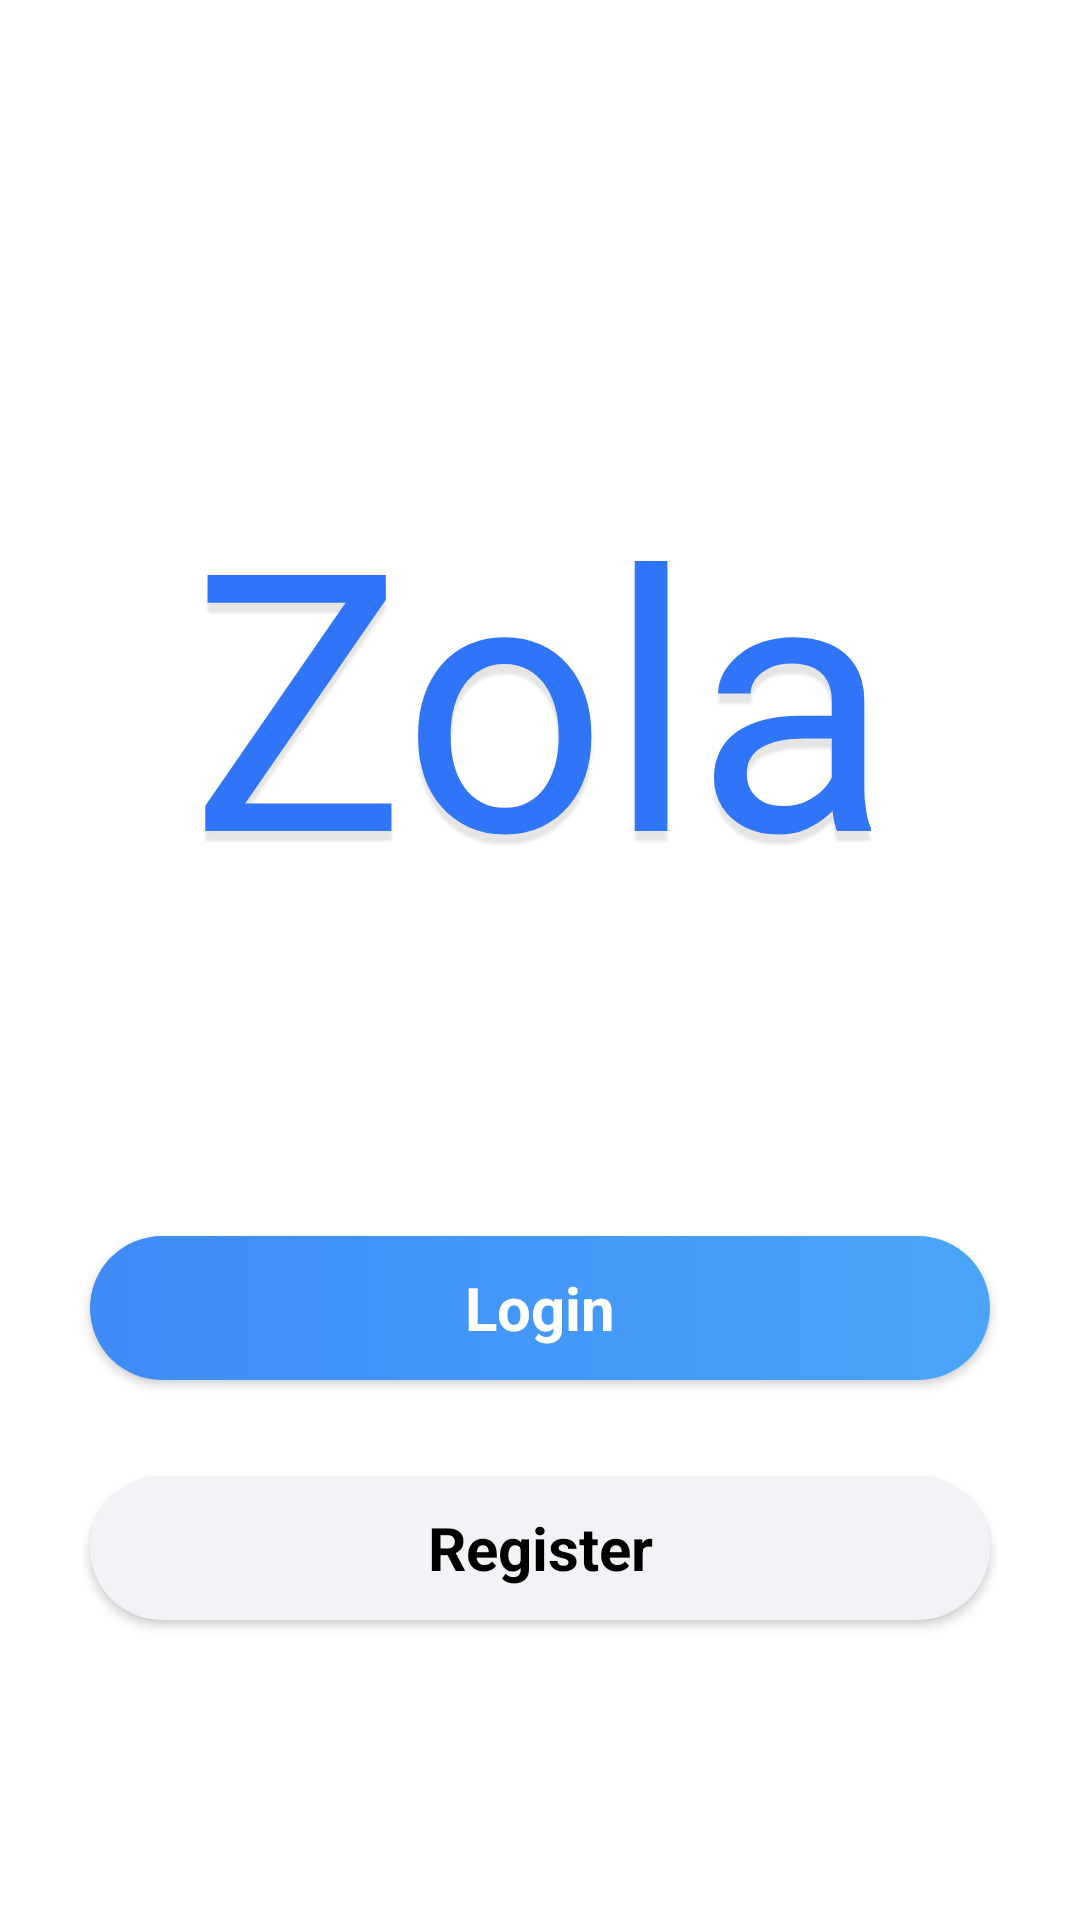

Layout XML and referenced resources for this Android screen:
<!-- AndroidManifest.xml: application theme Theme.DemoZola -->
<!-- res/layout/activity_main.xml -->
<?xml version="1.0" encoding="utf-8"?>
<layout xmlns:android="http://schemas.android.com/apk/res/android"
    xmlns:app="http://schemas.android.com/apk/res-auto"
    xmlns:tools="http://schemas.android.com/tools">

    <data>
        <variable
            name="mainViewModel"
            type="com.author.toan.viewmodels.MainViewModel" />
    </data>
    <androidx.constraintlayout.widget.ConstraintLayout
        android:layout_width="match_parent"
        android:layout_height="match_parent"
        android:background="#ffffff"
        tools:context=".views.main.MainActivity">

        <TextView
            android:id="@+id/tvZalo"
            android:layout_width="wrap_content"
            android:layout_height="wrap_content"
            android:layout_marginTop="150dp"
            android:text="Zola"
            android:textColor="#3074F7"
            android:textSize="120sp"
            android:fontFamily="sans-serif"
            android:shadowColor="#E5E5E5"
            android:shadowDy="10"
            android:shadowRadius="2"
            app:layout_constraintEnd_toEndOf="parent"
            app:layout_constraintStart_toStartOf="parent"
            app:layout_constraintTop_toTopOf="parent" />

        <Button
            android:id="@+id/btnLogin"
            android:layout_width="300dp"
            android:layout_height="wrap_content"
            android:layout_marginBottom="32dp"
            android:background="@drawable/login_background"
            android:fontFamily="sans-serif"
            android:text="Login"
            android:textColor="#ffffff"
            android:textAllCaps="false"
            android:textSize="20sp"
            android:textStyle="bold"
            android:onClick="@{()->mainViewModel.login()}"
            app:backgroundTint="@null"
            app:layout_constraintBottom_toTopOf="@+id/btnRegister"
            app:layout_constraintEnd_toEndOf="@+id/btnRegister"
            app:layout_constraintStart_toStartOf="@+id/btnRegister" />

        <Button
            android:id="@+id/btnRegister"
            android:layout_width="300dp"
            android:layout_height="wrap_content"
            android:layout_marginBottom="100dp"
            android:background="@drawable/register_background"
            android:fontFamily="sans-serif"
            android:text="Register"
            android:textAllCaps="false"
            android:textColor="#000000"
            android:textSize="20sp"
            android:textStyle="bold"
            android:onClick="@{()->mainViewModel.register()}"
            app:backgroundTint="@null"
            app:layout_constraintBottom_toBottomOf="parent"
            app:layout_constraintEnd_toEndOf="parent"
            app:layout_constraintStart_toStartOf="parent" />
    </androidx.constraintlayout.widget.ConstraintLayout>
</layout>
<!-- resources referenced by this layout -->
<resources>
  <!-- drawable login_background (drawable) -->
  <?xml version="1.0" encoding="utf-8"?>
  <selector xmlns:android="http://schemas.android.com/apk/res/android">
      <item>
          <shape android:shape="rectangle">
              <gradient android:startColor="#3E8BF7" android:endColor="#4AA5F8" />
              <corners android:radius="120dp" />
          </shape>
      </item>
  </selector>
  <!-- drawable register_background (drawable) -->
  <?xml version="1.0" encoding="utf-8"?>
  <selector xmlns:android="http://schemas.android.com/apk/res/android">
      <item>
          <shape android:shape="rectangle">
              <gradient android:startColor="#F2F3F7" android:endColor="#F2F3F6" />
              <corners android:radius="120dp" />
          </shape>
      </item>
  </selector>
  <style name="Theme.DemoZola" parent="Theme.MaterialComponents.Light.DarkActionBar">
          
          <item name="colorPrimary">#46A0F0</item>
          <item name="colorPrimaryVariant">#46A0F0</item>
          <item name="colorOnPrimary">@color/white</item>
          
          <item name="colorSecondary">@color/teal_200</item>
          <item name="colorSecondaryVariant">@color/teal_700</item>
          <item name="colorOnSecondary">@color/black</item>
          
          <item name="android:statusBarColor">?attr/colorPrimaryVariant</item>
          
      </style>
  <!-- not gathered from this repository: default colours our renderer supplied (Android Studio template values) -->
  <color name="teal_200">#FF03DAC5</color>
  <color name="teal_700">#FF018786</color>
  <color name="black">#FF000000</color>
  <color name="white">#FFFFFFFF</color>
</resources>
